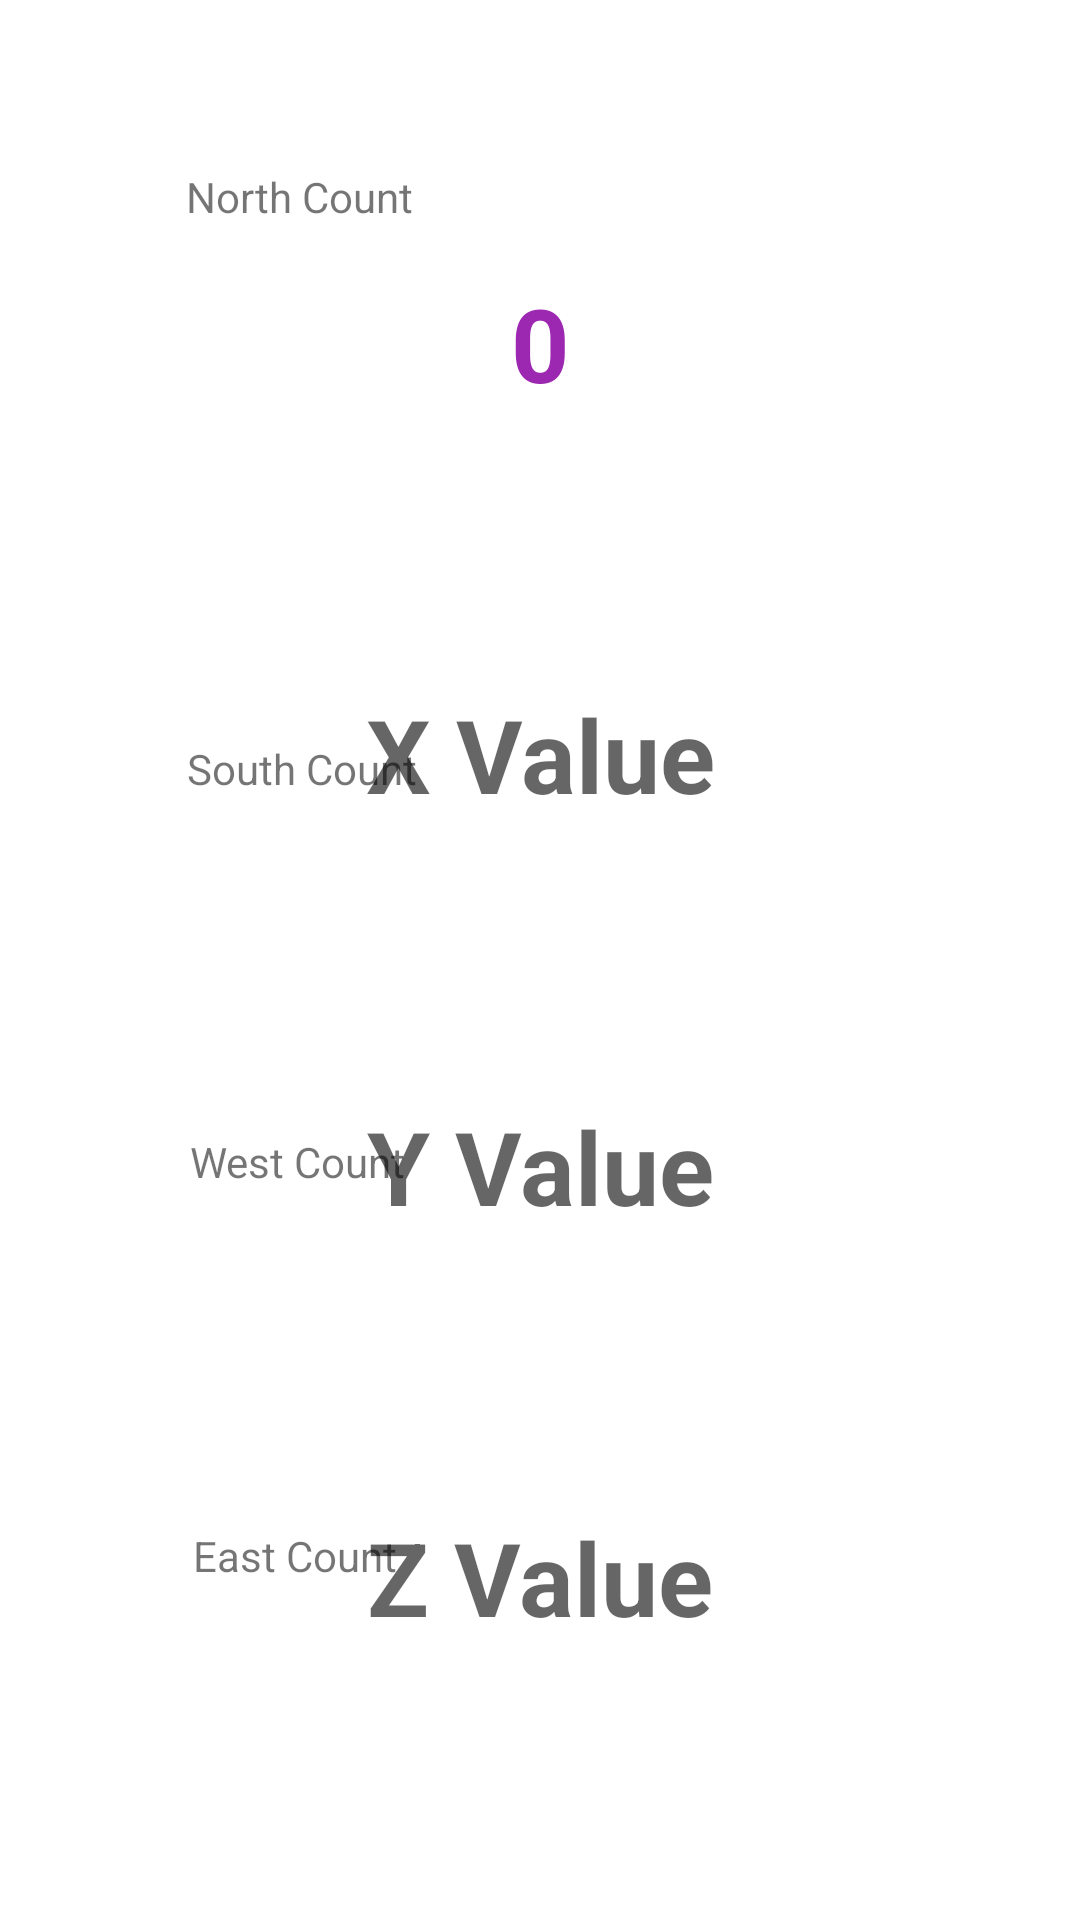

This screen was rendered from an Android layout file. Write that file and the resources it references.
<!-- AndroidManifest.xml: application theme Theme.Gameapp -->
<!-- res/layout/game_activity.xml -->
<?xml version="1.0" encoding="utf-8"?>
<androidx.constraintlayout.widget.ConstraintLayout xmlns:android="http://schemas.android.com/apk/res/android"
    xmlns:app="http://schemas.android.com/apk/res-auto"
    xmlns:tools="http://schemas.android.com/tools"
    android:layout_width="match_parent"
    android:layout_height="match_parent"
    tools:context=".GameActivity">

    <TextView
        android:id="@+id/tvLabel1"
        android:layout_width="wrap_content"
        android:layout_height="wrap_content"
        android:text="West Count"
        app:layout_constraintBottom_toTopOf="@+id/tvLabel2"
        app:layout_constraintEnd_toEndOf="parent"
        app:layout_constraintHorizontal_bias="0.22"
        app:layout_constraintStart_toStartOf="parent"
        app:layout_constraintTop_toBottomOf="@+id/tvLabel"
        app:layout_constraintVertical_bias="0.32" />

    <TextView
        android:id="@+id/tvLabelSteps"
        android:layout_width="wrap_content"
        android:layout_height="wrap_content"
        android:layout_marginTop="56dp"
        android:text="North Count"
        app:layout_constraintEnd_toEndOf="parent"
        app:layout_constraintHorizontal_bias="0.218"
        app:layout_constraintStart_toStartOf="parent"
        app:layout_constraintTop_toTopOf="parent" />

    <TextView
        android:id="@+id/tvLabel"
        android:layout_width="wrap_content"
        android:layout_height="wrap_content"
        android:text="South Count"
        app:layout_constraintBottom_toBottomOf="parent"
        app:layout_constraintEnd_toEndOf="parent"
        app:layout_constraintHorizontal_bias="0.22"
        app:layout_constraintStart_toStartOf="parent"
        app:layout_constraintTop_toTopOf="parent"
        app:layout_constraintVertical_bias="0.397" />

    <TextView
        android:id="@+id/tvLabel2"
        android:layout_width="wrap_content"
        android:layout_height="wrap_content"
        android:text="East Count"
        app:layout_constraintBottom_toBottomOf="parent"
        app:layout_constraintEnd_toEndOf="parent"
        app:layout_constraintHorizontal_bias="0.22"
        app:layout_constraintStart_toStartOf="parent"
        app:layout_constraintTop_toBottomOf="@+id/tvLabel1"
        app:layout_constraintVertical_bias="0.504" />

    <TextView
        android:id="@+id/tvX"
        android:layout_width="wrap_content"
        android:layout_height="wrap_content"
        android:text="X Value"
        android:textAppearance="@style/TextAppearance.AppCompat.Display1"
        android:textStyle="bold"
        app:layout_constraintBottom_toTopOf="@+id/tvY"
        app:layout_constraintEnd_toEndOf="parent"
        app:layout_constraintHorizontal_bias="0.5"
        app:layout_constraintStart_toStartOf="parent"
        app:layout_constraintTop_toBottomOf="@+id/tvSteps"
        app:layout_constraintVertical_bias="0.428" />

    <TextView
        android:id="@+id/tvY"
        android:layout_width="wrap_content"
        android:layout_height="wrap_content"
        android:text="Y Value"
        android:textAppearance="@style/TextAppearance.AppCompat.Display1"
        android:textStyle="bold"
        app:layout_constraintBottom_toTopOf="@+id/tvZ"
        app:layout_constraintEnd_toEndOf="parent"
        app:layout_constraintHorizontal_bias="0.5"
        app:layout_constraintStart_toStartOf="parent"
        app:layout_constraintTop_toBottomOf="@+id/tvX"
        app:layout_constraintVertical_bias="0.294" />

    <TextView
        android:id="@+id/tvZ"
        android:layout_width="wrap_content"
        android:layout_height="wrap_content"
        android:text="Z Value"
        android:textAppearance="@style/TextAppearance.AppCompat.Display1"
        android:textStyle="bold"
        app:layout_constraintBottom_toBottomOf="parent"
        app:layout_constraintEnd_toEndOf="parent"
        app:layout_constraintHorizontal_bias="0.5"
        app:layout_constraintStart_toStartOf="parent"
        app:layout_constraintTop_toBottomOf="@+id/tvY" />

    <TextView
        android:id="@+id/tvSteps"
        android:layout_width="wrap_content"
        android:layout_height="wrap_content"
        android:text="0"
        android:textAppearance="@style/TextAppearance.AppCompat.Display1"
        android:textColor="#9C27B0"
        android:textStyle="bold"
        app:layout_constraintBottom_toTopOf="@+id/tvX"
        app:layout_constraintEnd_toEndOf="parent"
        app:layout_constraintStart_toStartOf="parent"
        app:layout_constraintTop_toTopOf="parent"
        app:layout_constraintVertical_bias="0.355" />

</androidx.constraintlayout.widget.ConstraintLayout>
<!-- resources referenced by this layout -->
<resources>
  <style name="Theme.Gameapp" parent="Theme.MaterialComponents.DayNight.DarkActionBar">
          
          <item name="colorPrimary">@color/purple_500</item>
          <item name="colorPrimaryVariant">@color/purple_700</item>
          <item name="colorOnPrimary">@color/white</item>
          
          <item name="colorSecondary">@color/teal_200</item>
          <item name="colorSecondaryVariant">@color/teal_700</item>
          <item name="colorOnSecondary">@color/black</item>
          
          <item name="android:statusBarColor" tools:targetApi="l">?attr/colorPrimaryVariant</item>
          
      </style>
  <!-- not gathered from this repository: default colours our renderer supplied (Android Studio template values) -->
  <color name="purple_500">#FF6200EE</color>
  <color name="purple_700">#FF3700B3</color>
  <color name="teal_200">#FF03DAC5</color>
  <color name="teal_700">#FF018786</color>
  <color name="black">#FF000000</color>
  <color name="white">#FFFFFFFF</color>
</resources>
